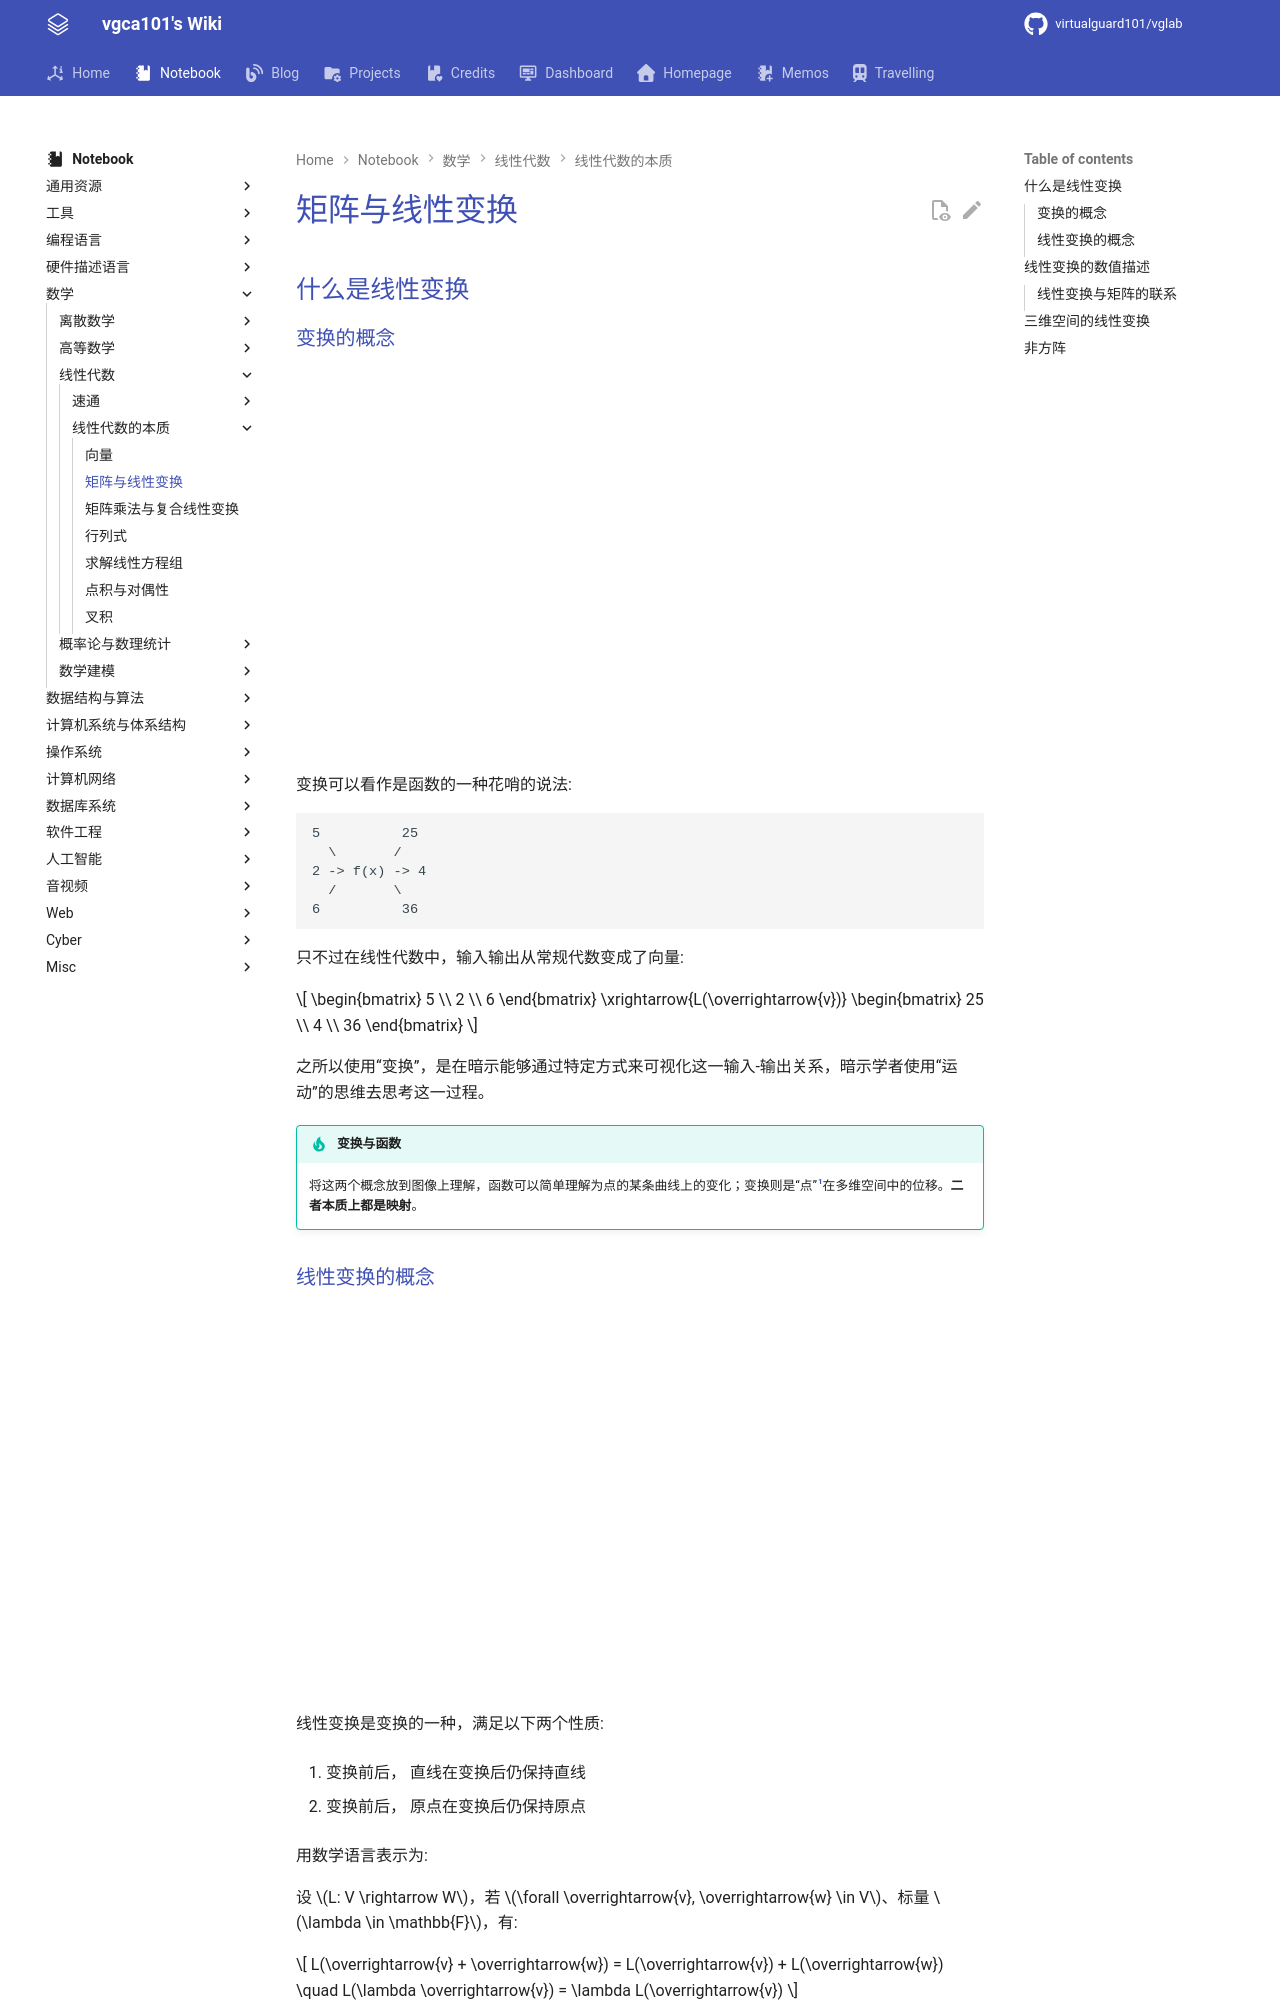

repository: virtualguard101/wiki · page: note/math/linear/overview/线性代数的本质-矩阵与线性变换/index.html · generator: mkdocs

---
date: 2026-03-01 02:45:49
title: 线性代数的本质-矩阵与线性变换
permalink: matrix-linear-transformation
publish: true
tags:
  - 线性代数
  - 3b1b
---

# 矩阵与线性变换

## 什么是线性变换

### 变换的概念

<div class="responsive-video-container">
    <iframe src="https://player.bilibili.com/player.html?isOutside=true&aid=6731067&bvid=BV1ys411472E&p=4&t=47&autoplay=0" 
    scrolling="no" 
    border="0" 
    frameborder="no" 
    framespacing="0" 
    allowfullscreen="true"> 
    </iframe>
</div>

变换可以看作是函数的一种花哨的说法:

```
5          25
  \       /
2 -> f(x) -> 4
  /       \
6          36
```

只不过在线性代数中，输入输出从常规代数变成了向量:

$$
\begin{bmatrix}
  5 \\
  2 \\
  6
\end{bmatrix} \xrightarrow{L(\overrightarrow{v})} \begin{bmatrix}
  25 \\
  4 \\
  36
\end{bmatrix}
$$

之所以使用“变换”，是在暗示能够通过特定方式来可视化这一输入-输出关系，暗示学者使用“运动”的思维去思考这一过程。

!!! tip "变换与函数"
    将这两个概念放到图像上理解，函数可以简单理解为点的某条曲线上的变化；变换则是“点”[^1]在多维空间中的位移。**二者本质上都是映射**。

### 线性变换的概念

<div class="responsive-video-container">
    <iframe src="https://player.bilibili.com/player.html?isOutside=true&aid=6731067&bvid=BV1ys411472E&p=4&t=157&autoplay=0" 
    scrolling="no" 
    border="0" 
    frameborder="no" 
    framespacing="0" 
    allowfullscreen="true"> 
    </iframe>
</div>

线性变换是变换的一种，满足以下两个性质:

1. 变换前后， 直线在变换后仍保持直线

2. 变换前后， 原点在变换后仍保持原点

用数学语言表示为:

设 $L: V \rightarrow W$，若 $\forall \overrightarrow{v}, \overrightarrow{w} \in V$、标量 $\lambda \in \mathbb{F}$，有:

$$
L(\overrightarrow{v} + \overrightarrow{w}) = L(\overrightarrow{v}) + L(\overrightarrow{w}) \quad L(\lambda \overrightarrow{v}) = \lambda L(\overrightarrow{v})
$$

则称 $L$ 是线性变换。

线性变换在图像上的表现为**保持网格线平行且等距分布**。
